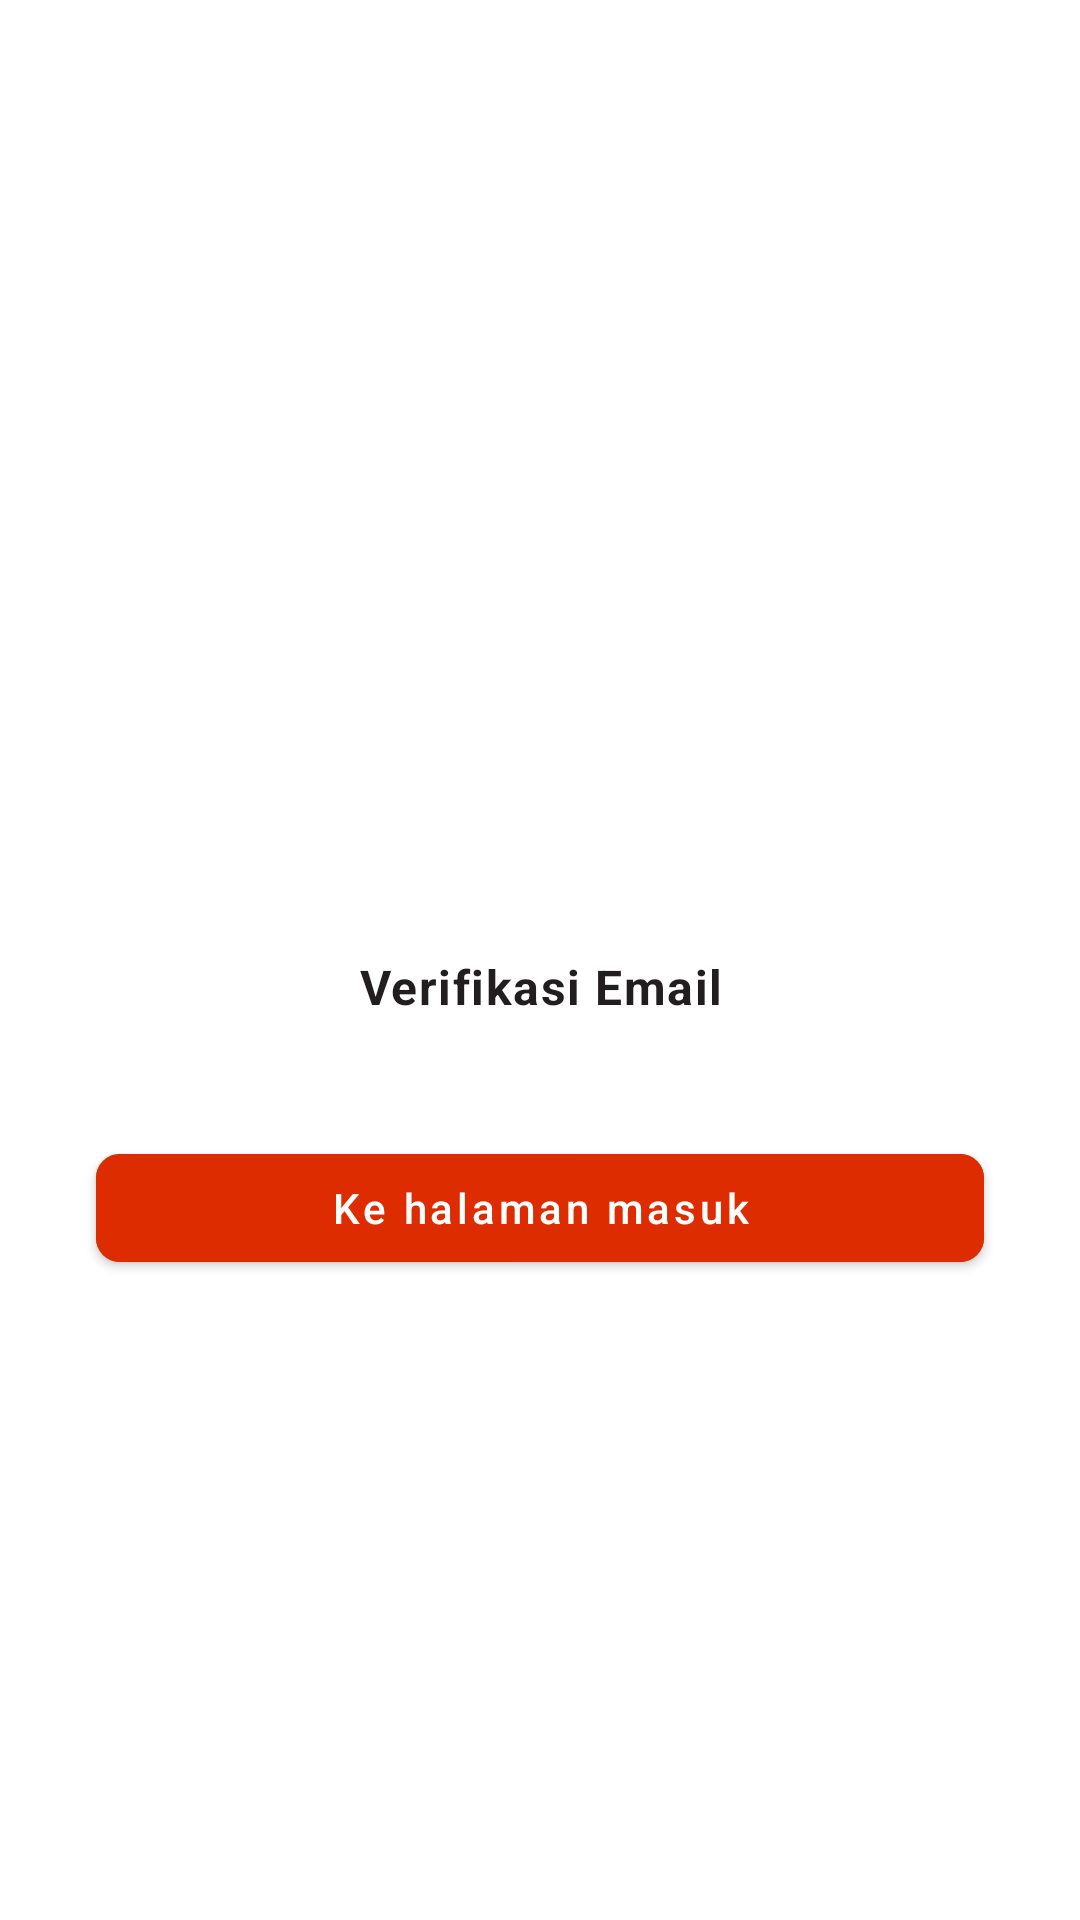

Produce the Android XML layout that renders to this screen, including the resource entries it uses.
<!-- AndroidManifest.xml: application theme Theme.KelilinkSeller -->
<!-- res/layout/activity_verify_email.xml -->
<?xml version="1.0" encoding="utf-8"?>
<androidx.constraintlayout.widget.ConstraintLayout xmlns:android="http://schemas.android.com/apk/res/android"
    xmlns:app="http://schemas.android.com/apk/res-auto"
    xmlns:tools="http://schemas.android.com/tools"
    android:layout_width="match_parent"
    android:layout_height="match_parent"
    tools:context=".features.auth.register.VerifyEmailActivity">

    <ImageView
        android:layout_marginTop="?actionBarSize"
        android:id="@+id/ve_iv_illustration"
        android:layout_width="0dp"
        android:layout_height="@dimen/image_view_state"
        android:src="@drawable/email_verification"
        app:layout_constraintDimensionRatio="1:1"
        app:layout_constraintEnd_toEndOf="parent"
        app:layout_constraintStart_toStartOf="parent"
        app:layout_constraintTop_toTopOf="parent"
        android:contentDescription="@string/content_description_image"/>

    <TextView
        android:id="@+id/ve_tv_title"
        android:textStyle="bold"
        android:layout_width="match_parent"
        android:layout_height="wrap_content"
        android:gravity="center"
        android:layout_marginTop="@dimen/margin_component_more"
        android:text="@string/title_verify_email"
        android:textAppearance="@style/TextAppearance.KelilinkSeller.Body1"
        app:layout_constraintTop_toBottomOf="@+id/ve_iv_illustration" />

    <TextView
        android:id="@+id/ve_tv_content"
        android:layout_width="match_parent"
        android:layout_height="wrap_content"
        android:gravity="center"
        android:layout_marginTop="@dimen/margin_component"
        android:layout_marginHorizontal="@dimen/margin_layout_more"
        android:textAppearance="@style/TextAppearance.KelilinkSeller.Body2"
        app:layout_constraintTop_toBottomOf="@+id/ve_tv_title" />

    <com.google.android.material.button.MaterialButton
        android:id="@+id/ve_btn_move"
        android:layout_width="match_parent"
        android:layout_height="wrap_content"
        style="@style/Widget.KelilinkSeller.Button"
        app:layout_constraintTop_toBottomOf="@id/ve_tv_content"
        android:layout_marginHorizontal="@dimen/margin_layout_more"
        android:layout_marginTop="@dimen/margin_component_more"
        android:text="@string/btn_to_login"/>

</androidx.constraintlayout.widget.ConstraintLayout>
<!-- resources referenced by this layout -->
<resources>
  <dimen name="image_view_state">250dp</dimen>
  <dimen name="margin_component">8dp</dimen>
  <dimen name="margin_component_more">12dp</dimen>
  <dimen name="margin_layout_more">32dp</dimen>
  <string name="btn_to_login">Ke halaman masuk</string>
  <string name="content_description_image">Gambar</string>
  <string name="title_verify_email">Verifikasi Email</string>
  <style name="TextAppearance.KelilinkSeller.Body1" parent="TextAppearance.MaterialComponents.Body1">
          <item name="android:textColor">@color/black</item>
          <item name="android:includeFontPadding">false</item>
      </style>
  <style name="TextAppearance.KelilinkSeller.Body2" parent="TextAppearance.MaterialComponents.Body2">
          <item name="android:textColor">@color/black</item>
          <item name="android:includeFontPadding">false</item>
      </style>
  <style name="Widget.KelilinkSeller.Button" parent="Widget.MaterialComponents.Button">
          <item name="android:backgroundTint">@color/orange</item>
          <item name="android:textAppearance">@style/TextAppearance.KelilinkSeller.Button</item>
          <item name="android:textAllCaps">false</item>
          <item name="cornerRadius">8dp</item>
      </style>
  <color name="black">#221E1F</color>
  <color name="orange">#DD2C00</color>
  <style name="TextAppearance.KelilinkSeller.Button" parent="TextAppearance.MaterialComponents.Button">
          <item name="android:textSize">14sp</item>
          <item name="android:textAllCaps">false</item>
          <item name="android:includeFontPadding">false</item>
      </style>
  <color name="yellow">#F7B700</color>
  <color name="white">#FFFFFFFF</color>
  <style name="Widget.KelilinkSeller.EditText" parent="Widget.AppCompat.EditText">
          <item name="android:background">@drawable/bg_edit_text</item>
          <item name="android:textAppearance">@style/TextAppearance.KelilinkSeller.Body1</item>
      </style>
  <style name="ToolbarTheme" parent="Widget.AppCompat.Toolbar">
          <item name="android:textColor">@color/black</item>
          <item name="elevation">0dp</item>
      </style>
  <style name="TabTheme" parent="Widget.MaterialComponents.TabLayout">
          <item name="tabMode">scrollable</item>
          <item name="tabTextColor">@color/black</item>
          <item name="tabTextAppearance">@style/TextAppearance.KelilinkSeller.Button</item>
          <item name="android:textAllCaps">false</item>
          <item name="textAllCaps">false</item>
          <item name="tabIndicatorColor">@color/orange</item>
      </style>
  <style name="Widget.KelilinkSeller.Chip.Choice" parent="Widget.MaterialComponents.Chip.Choice">
          <item name="android:textAppearance">@style/TextAppearance.KelilinkSeller.Button</item>
          <item name="chipBackgroundColor">@color/selector_chip</item>
          <item name="android:textColor">@drawable/selector_text_view</item>
          <item name="chipStrokeColor">@color/orange</item>
          <item name="chipCornerRadius">@dimen/corner_button</item>
          <item name="chipStrokeWidth">1dp</item>
      </style>
  <dimen name="corner_button">8dp</dimen>
  <style name="MaterialAlertDialog.KelilinkSeller.Title.Text" parent="MaterialAlertDialog.MaterialComponents.Title.Text">
          <item name="android:textAppearance">@style/TextAppearance.KelilinkSeller.Heading6</item>
      </style>
  <style name="MaterialAlertDialog.KelilinkSeller.Body.Text" parent="TextAppearance.MaterialComponents.Subtitle1">
          <item name="android:textAppearance">@style/TextAppearance.KelilinkSeller.Body1</item>
      </style>
  <style name="Widget.KellilinkSeller.Button.Dialog" parent="Widget.MaterialComponents.Button.TextButton.Dialog">
          <item name="android:textAllCaps">false</item>
      </style>
  <style name="TextAppearance.KelilinkSeller.Heading6" parent="TextAppearance.MaterialComponents.Headline6">
          <item name="android:textColor">@color/black</item>
          <item name="android:textSize">20sp</item>
          <item name="android:includeFontPadding">false</item>
      </style>
</resources>
